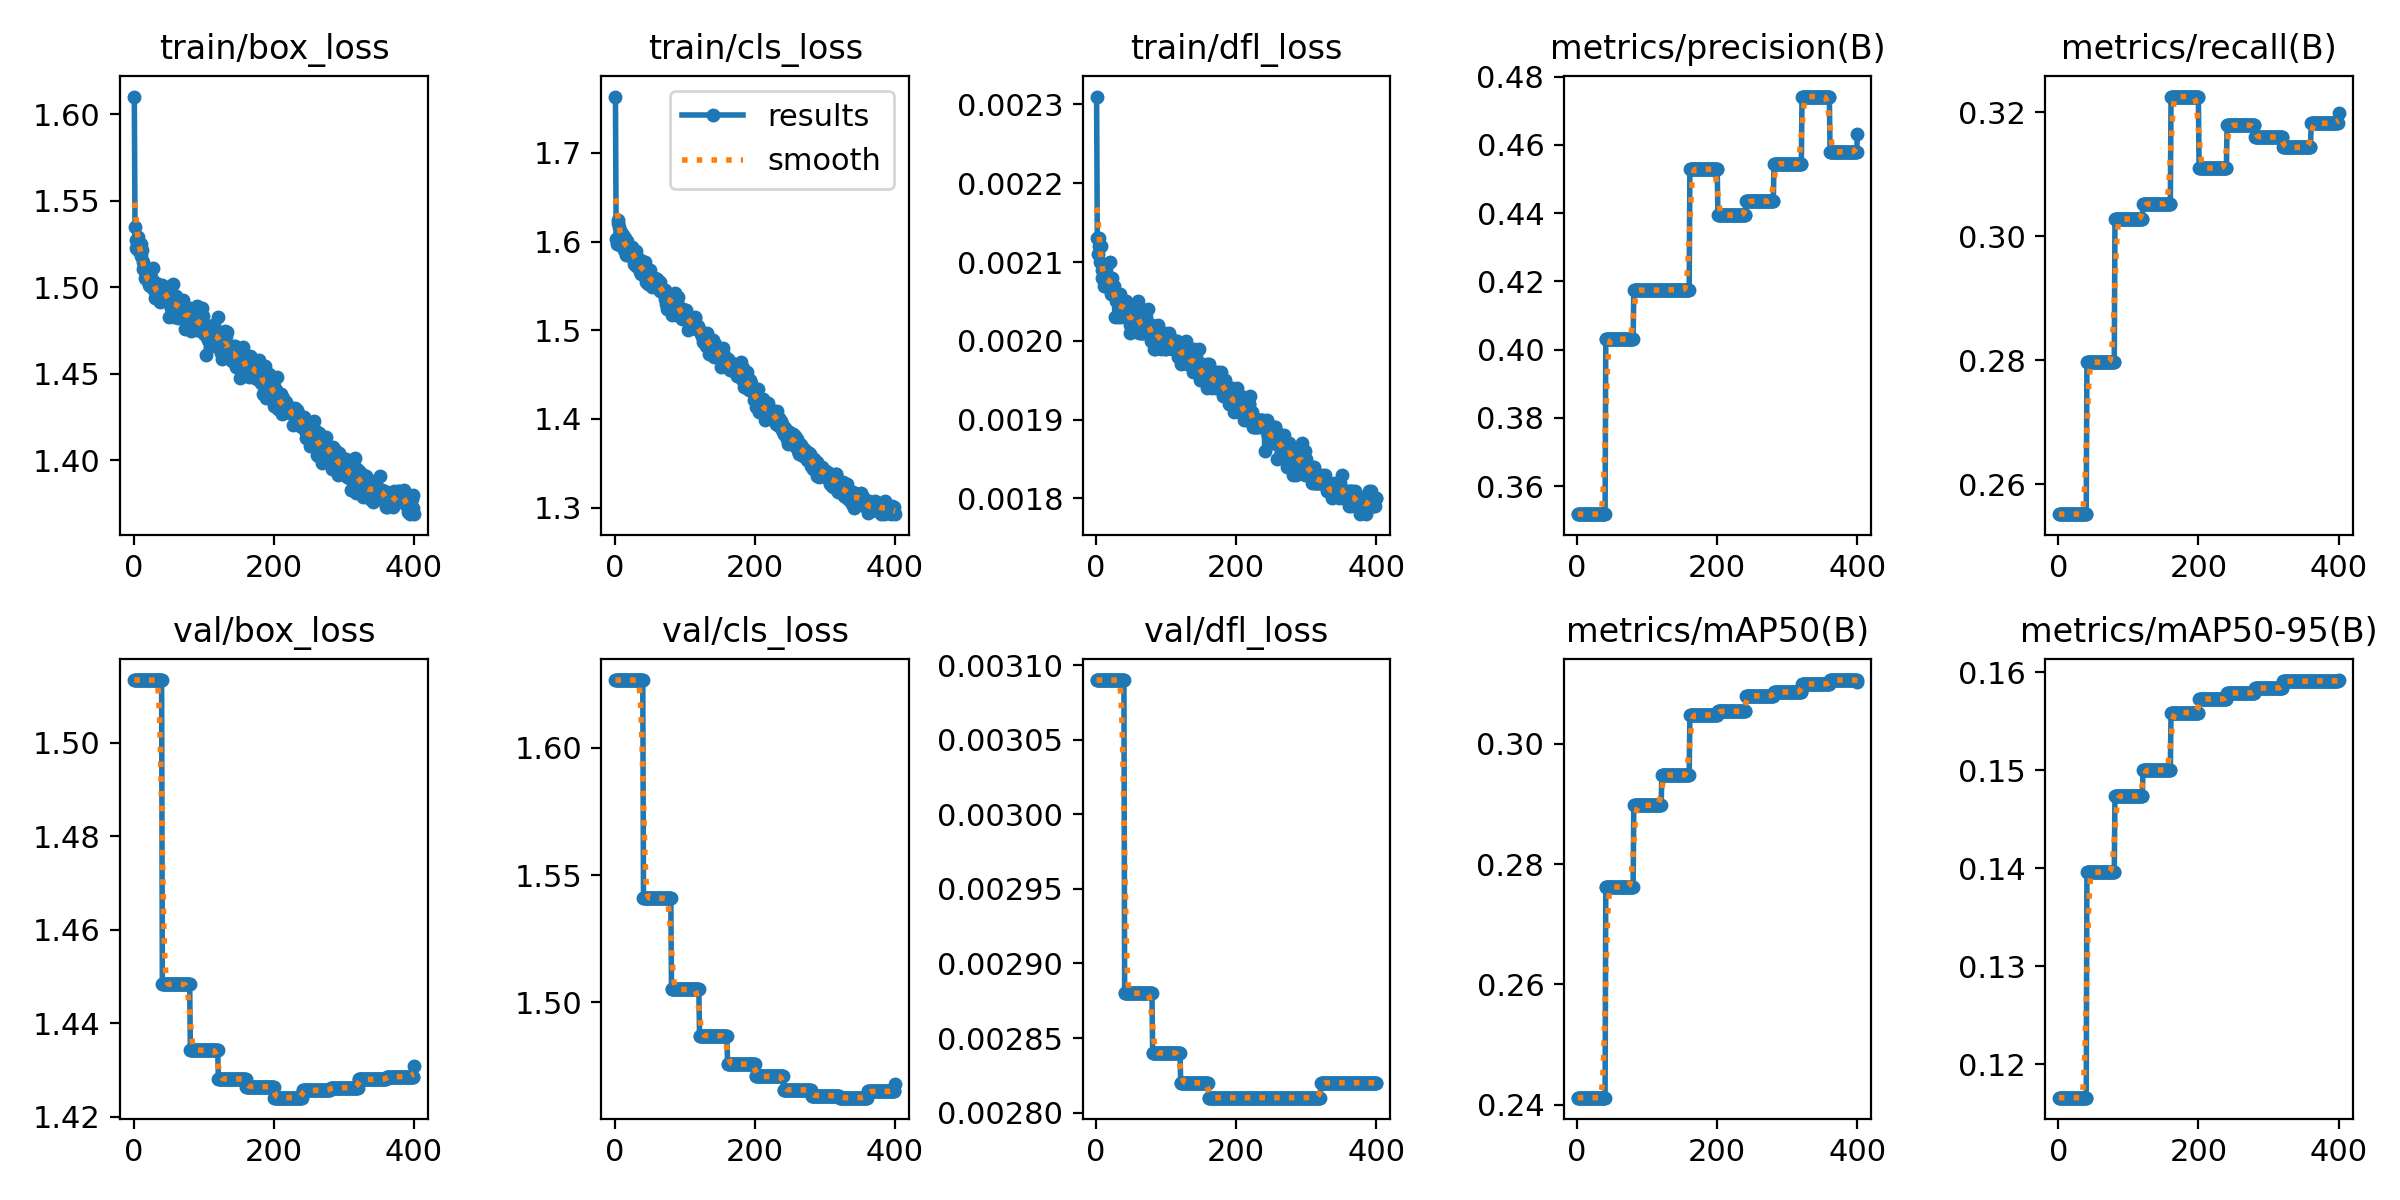

The file beside this chart, header and first rows:
epoch, time, train/box_loss, train/cls_loss, train/dfl_loss, metrics/precision(B), metrics/recall(B), metrics/mAP50(B), metrics/mAP50-95(B), val/box_loss, val/cls_loss, val/dfl_loss, lr/pg0, lr/pg1, lr/pg2
1, 110.8, 1.61, 1.764, 0.00231, 0.3518, 0.2551, 0.2412, 0.1166, 1.513, 1.627, 0.00309, 0.003328, 0.003328, 0.07005
2, 204.3, 1.535, 1.602, 0.00213, 0.3518, 0.2551, 0.2412, 0.1166, 1.513, 1.627, 0.00309, 0.006661, 0.006661, 0.04005
3, 290.6, 1.523, 1.597, 0.00211, 0.3518, 0.2551, 0.2412, 0.1166, 1.513, 1.627, 0.00309, 0.009994, 0.009994, 0.01005
4, 381.9, 1.527, 1.621, 0.00213, 0.3518, 0.2551, 0.2412, 0.1166, 1.513, 1.627, 0.00309, 0.009999, 0.009999, 0.009999
5, 471.7, 1.522, 1.625, 0.00212, 0.3518, 0.2551, 0.2412, 0.1166, 1.513, 1.627, 0.00309, 0.009998, 0.009998, 0.009998
6, 559.5, 1.529, 1.617, 0.0021, 0.3518, 0.2551, 0.2412, 0.1166, 1.513, 1.627, 0.00309, 0.009996, 0.009996, 0.009996
7, 651.1, 1.523, 1.611, 0.00212, 0.3518, 0.2551, 0.2412, 0.1166, 1.513, 1.627, 0.00309, 0.009994, 0.009994, 0.009994
8, 740, 1.521, 1.596, 0.00208, 0.3518, 0.2551, 0.2412, 0.1166, 1.513, 1.627, 0.00309, 0.009993, 0.009993, 0.009993
9, 831.8, 1.525, 1.611, 0.00209, 0.3518, 0.2551, 0.2412, 0.1166, 1.513, 1.627, 0.00309, 0.00999, 0.00999, 0.00999
10, 920.7, 1.525, 1.608, 0.00209, 0.3518, 0.2551, 0.2412, 0.1166, 1.513, 1.627, 0.00309, 0.009988, 0.009988, 0.009988
11, 1012, 1.518, 1.606, 0.00209, 0.3518, 0.2551, 0.2412, 0.1166, 1.513, 1.627, 0.00309, 0.009985, 0.009985, 0.009985
12, 1104, 1.521, 1.608, 0.00207, 0.3518, 0.2551, 0.2412, 0.1166, 1.513, 1.627, 0.00309, 0.009982, 0.009982, 0.009982
13, 1193, 1.515, 1.59, 0.00207, 0.3518, 0.2551, 0.2412, 0.1166, 1.513, 1.627, 0.00309, 0.009978, 0.009978, 0.009978
14, 1285, 1.511, 1.59, 0.00207, 0.3518, 0.2551, 0.2412, 0.1166, 1.513, 1.627, 0.00309, 0.009974, 0.009974, 0.009974
15, 1372, 1.511, 1.605, 0.00209, 0.3518, 0.2551, 0.2412, 0.1166, 1.513, 1.627, 0.00309, 0.00997, 0.00997, 0.00997
16, 1463, 1.505, 1.585, 0.00208, 0.3518, 0.2551, 0.2412, 0.1166, 1.513, 1.627, 0.00309, 0.009966, 0.009966, 0.009966
17, 1553, 1.506, 1.601, 0.00208, 0.3518, 0.2551, 0.2412, 0.1166, 1.513, 1.627, 0.00309, 0.009961, 0.009961, 0.009961
18, 1641, 1.505, 1.598, 0.00207, 0.3518, 0.2551, 0.2412, 0.1166, 1.513, 1.627, 0.00309, 0.009956, 0.009956, 0.009956
19, 1733, 1.506, 1.589, 0.00207, 0.3518, 0.2551, 0.2412, 0.1166, 1.513, 1.627, 0.00309, 0.009951, 0.009951, 0.009951
20, 1821, 1.505, 1.591, 0.0021, 0.3518, 0.2551, 0.2412, 0.1166, 1.513, 1.627, 0.00309, 0.009945, 0.009945, 0.009945
21, 1913, 1.505, 1.593, 0.00206, 0.3518, 0.2551, 0.2412, 0.1166, 1.513, 1.627, 0.00309, 0.009939, 0.009939, 0.009939
22, 2001, 1.501, 1.584, 0.00207, 0.3518, 0.2551, 0.2412, 0.1166, 1.513, 1.627, 0.00309, 0.009933, 0.009933, 0.009933
23, 2091, 1.501, 1.592, 0.00208, 0.3518, 0.2551, 0.2412, 0.1166, 1.513, 1.627, 0.00309, 0.009926, 0.009926, 0.009926
24, 2183, 1.504, 1.593, 0.00207, 0.3518, 0.2551, 0.2412, 0.1166, 1.513, 1.627, 0.00309, 0.009919, 0.009919, 0.009919
25, 2272, 1.506, 1.593, 0.00206, 0.3518, 0.2551, 0.2412, 0.1166, 1.513, 1.627, 0.00309, 0.009912, 0.009912, 0.009912
26, 2364, 1.503, 1.59, 0.00207, 0.3518, 0.2551, 0.2412, 0.1166, 1.513, 1.627, 0.00309, 0.009905, 0.009905, 0.009905
27, 2452, 1.511, 1.58, 0.00203, 0.3518, 0.2551, 0.2412, 0.1166, 1.513, 1.627, 0.00309, 0.009897, 0.009897, 0.009897
28, 2543, 1.503, 1.574, 0.00206, 0.3518, 0.2551, 0.2412, 0.1166, 1.513, 1.627, 0.00309, 0.009889, 0.009889, 0.009889
29, 2635, 1.498, 1.58, 0.00205, 0.3518, 0.2551, 0.2412, 0.1166, 1.513, 1.627, 0.00309, 0.009881, 0.009881, 0.009881
30, 2722, 1.501, 1.589, 0.00205, 0.3518, 0.2551, 0.2412, 0.1166, 1.513, 1.627, 0.00309, 0.009872, 0.009872, 0.009872
31, 2814, 1.494, 1.572, 0.00205, 0.3518, 0.2551, 0.2412, 0.1166, 1.513, 1.627, 0.00309, 0.009863, 0.009863, 0.009863
32, 2902, 1.502, 1.581, 0.00203, 0.3518, 0.2551, 0.2412, 0.1166, 1.513, 1.627, 0.00309, 0.009854, 0.009854, 0.009854
33, 2993, 1.494, 1.574, 0.00204, 0.3518, 0.2551, 0.2412, 0.1166, 1.513, 1.627, 0.00309, 0.009844, 0.009844, 0.009844
34, 3083, 1.498, 1.577, 0.00205, 0.3518, 0.2551, 0.2412, 0.1166, 1.513, 1.627, 0.00309, 0.009835, 0.009835, 0.009835
35, 3173, 1.5, 1.58, 0.00206, 0.3518, 0.2551, 0.2412, 0.1166, 1.513, 1.627, 0.00309, 0.009825, 0.009825, 0.009825
36, 3264, 1.493, 1.565, 0.00203, 0.3518, 0.2551, 0.2412, 0.1166, 1.513, 1.627, 0.00309, 0.009814, 0.009814, 0.009814
37, 3353, 1.492, 1.564, 0.00204, 0.3518, 0.2551, 0.2412, 0.1166, 1.513, 1.627, 0.00309, 0.009803, 0.009803, 0.009803
38, 3445, 1.501, 1.571, 0.00205, 0.3518, 0.2551, 0.2412, 0.1166, 1.513, 1.627, 0.00309, 0.009792, 0.009792, 0.009792
39, 3532, 1.497, 1.578, 0.00204, 0.3518, 0.2551, 0.2412, 0.1166, 1.513, 1.627, 0.00309, 0.009781, 0.009781, 0.009781
40, 3625, 1.501, 1.569, 0.00204, 0.3518, 0.2551, 0.2412, 0.1166, 1.513, 1.627, 0.00309, 0.00977, 0.00977, 0.00977
41, 3729, 1.494, 1.564, 0.00204, 0.4031, 0.2797, 0.2762, 0.1396, 1.448, 1.541, 0.00288, 0.009758, 0.009758, 0.009758
42, 3819, 1.499, 1.563, 0.00205, 0.4031, 0.2797, 0.2762, 0.1396, 1.448, 1.541, 0.00288, 0.009746, 0.009746, 0.009746
43, 3911, 1.5, 1.577, 0.00205, 0.4031, 0.2797, 0.2762, 0.1396, 1.448, 1.541, 0.00288, 0.009733, 0.009733, 0.009733
44, 3999, 1.495, 1.554, 0.00203, 0.4031, 0.2797, 0.2762, 0.1396, 1.448, 1.541, 0.00288, 0.00972, 0.00972, 0.00972
45, 4091, 1.494, 1.569, 0.00204, 0.4031, 0.2797, 0.2762, 0.1396, 1.448, 1.541, 0.00288, 0.009707, 0.009707, 0.009707
46, 4181, 1.5, 1.566, 0.00204, 0.4031, 0.2797, 0.2762, 0.1396, 1.448, 1.541, 0.00288, 0.009694, 0.009694, 0.009694
47, 4276, 1.494, 1.562, 0.00203, 0.4031, 0.2797, 0.2762, 0.1396, 1.448, 1.541, 0.00288, 0.00968, 0.00968, 0.00968
48, 4369, 1.496, 1.552, 0.00201, 0.4031, 0.2797, 0.2762, 0.1396, 1.448, 1.541, 0.00288, 0.009667, 0.009667, 0.009667
49, 4459, 1.495, 1.559, 0.00202, 0.4031, 0.2797, 0.2762, 0.1396, 1.448, 1.541, 0.00288, 0.009652, 0.009652, 0.009652
50, 4552, 1.483, 1.554, 0.00203, 0.4031, 0.2797, 0.2762, 0.1396, 1.448, 1.541, 0.00288, 0.009638, 0.009638, 0.009638
51, 4641, 1.5, 1.568, 0.00203, 0.4031, 0.2797, 0.2762, 0.1396, 1.448, 1.541, 0.00288, 0.009623, 0.009623, 0.009623
52, 4733, 1.492, 1.558, 0.00204, 0.4031, 0.2797, 0.2762, 0.1396, 1.448, 1.541, 0.00288, 0.009608, 0.009608, 0.009608
53, 4822, 1.489, 1.549, 0.00203, 0.4031, 0.2797, 0.2762, 0.1396, 1.448, 1.541, 0.00288, 0.009593, 0.009593, 0.009593
54, 4915, 1.488, 1.553, 0.00204, 0.4031, 0.2797, 0.2762, 0.1396, 1.448, 1.541, 0.00288, 0.009577, 0.009577, 0.009577
55, 5009, 1.486, 1.555, 0.00204, 0.4031, 0.2797, 0.2762, 0.1396, 1.448, 1.541, 0.00288, 0.009561, 0.009561, 0.009561
56, 5099, 1.502, 1.557, 0.00202, 0.4031, 0.2797, 0.2762, 0.1396, 1.448, 1.541, 0.00288, 0.009545, 0.009545, 0.009545
57, 5191, 1.483, 1.551, 0.00204, 0.4031, 0.2797, 0.2762, 0.1396, 1.448, 1.541, 0.00288, 0.009529, 0.009529, 0.009529
58, 5279, 1.49, 1.559, 0.00203, 0.4031, 0.2797, 0.2762, 0.1396, 1.448, 1.541, 0.00288, 0.009512, 0.009512, 0.009512
59, 5369, 1.489, 1.552, 0.00203, 0.4031, 0.2797, 0.2762, 0.1396, 1.448, 1.541, 0.00288, 0.009495, 0.009495, 0.009495
60, 5458, 1.49, 1.558, 0.00205, 0.4031, 0.2797, 0.2762, 0.1396, 1.448, 1.541, 0.00288, 0.009478, 0.009478, 0.009478
... 340 more rows
